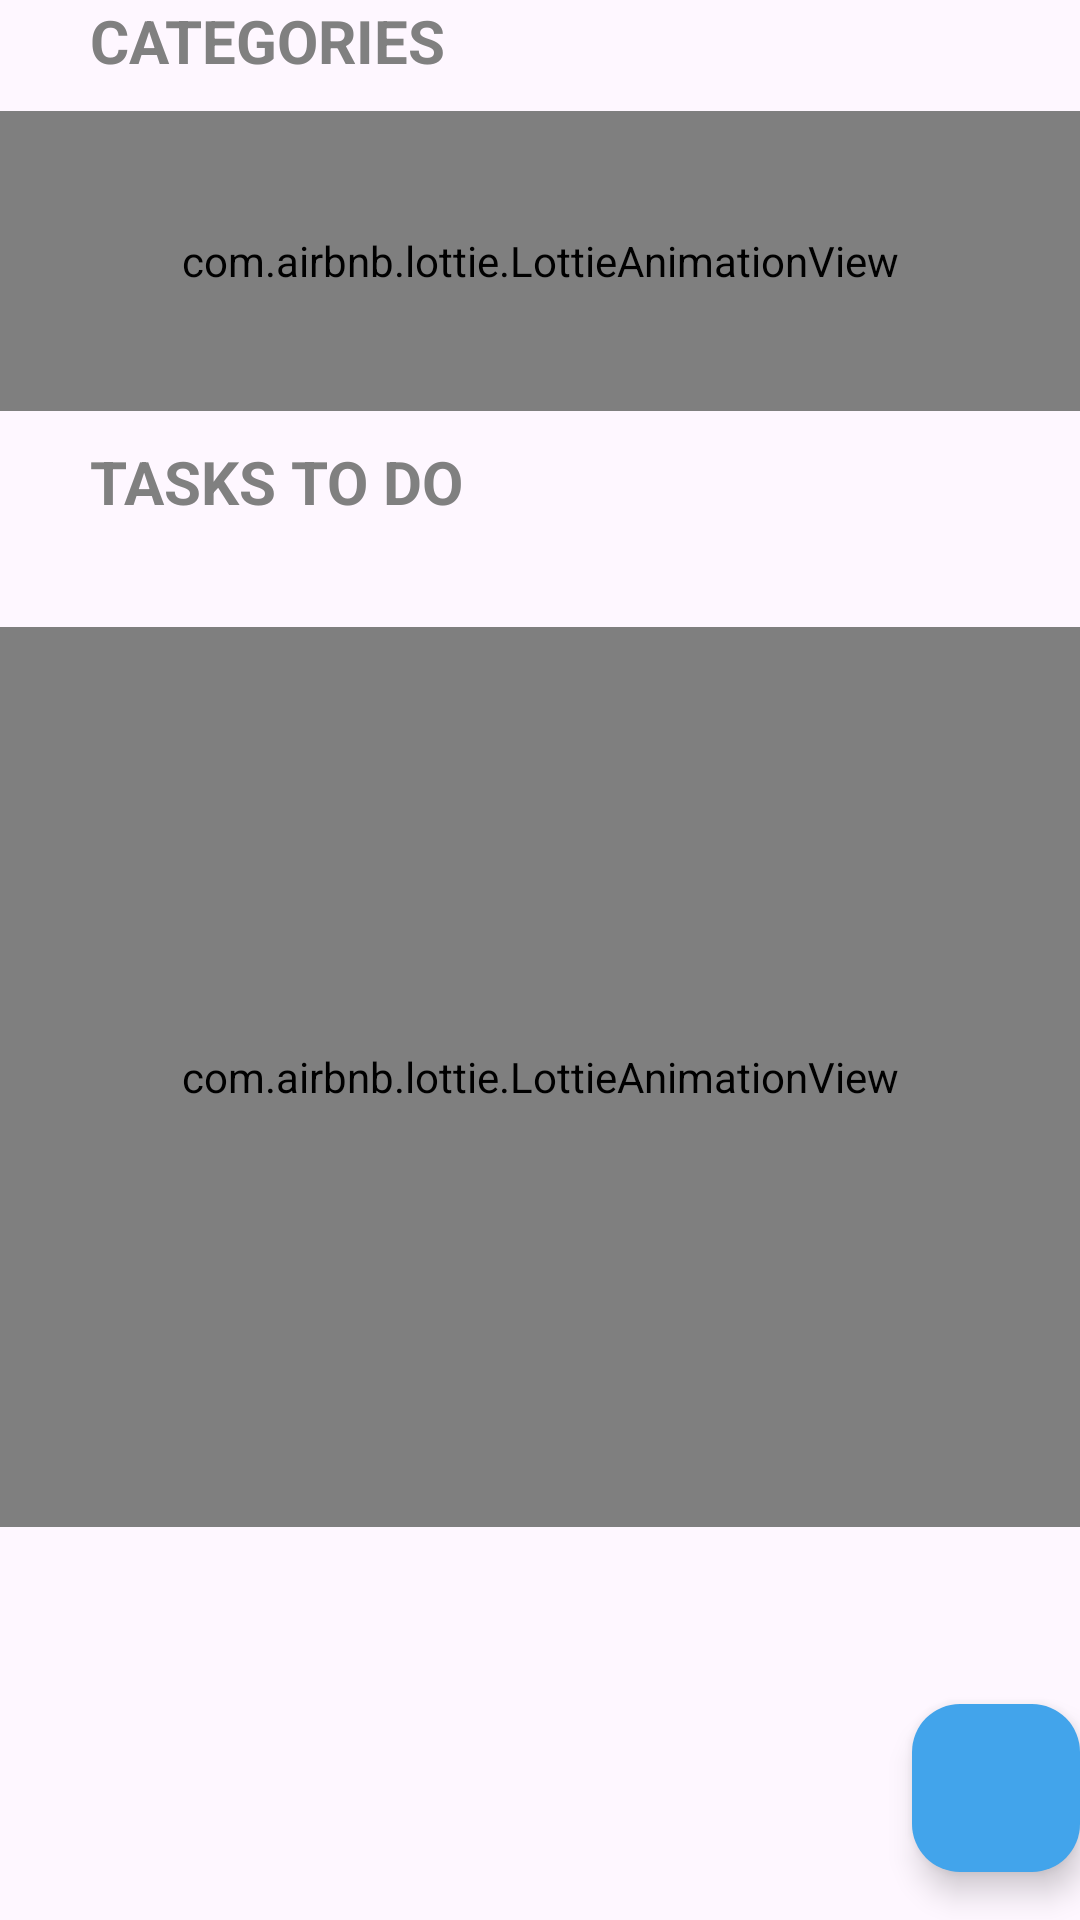

Layout XML and referenced resources for this Android screen:
<!-- AndroidManifest.xml: application theme Theme.ClickUP -->
<!-- res/layout/fragment_base.xml -->
<?xml version="1.0" encoding="utf-8"?>
<layout xmlns:android="http://schemas.android.com/apk/res/android"
    xmlns:app="http://schemas.android.com/apk/res-auto"
    xmlns:tools="http://schemas.android.com/tools"
    tools:context=".fragments.BaseFragment">


    <androidx.coordinatorlayout.widget.CoordinatorLayout
        android:layout_width="match_parent"
        android:layout_height="match_parent"
        tools:context=".presentation.fragments.BaseFragment">

        <LinearLayout
            android:layout_width="match_parent"
            android:layout_height="match_parent"
            android:orientation="vertical">

            <TextView
                android:id="@+id/categoryText"
                android:layout_width="wrap_content"
                android:layout_height="wrap_content"
                android:layout_marginStart="30dp"
                android:text="@string/categories"
                android:textAllCaps="true"
                android:textColor="#808080"
                android:textSize="20sp"
                android:textStyle="bold" />

            <androidx.recyclerview.widget.RecyclerView
                android:id="@+id/categoriesRecyclerView"
                android:layout_width="match_parent"
                android:layout_height="wrap_content"
                android:layout_marginStart="5dp"
                android:layout_marginTop="10dp"
                android:layout_marginEnd="5dp" />

            <com.airbnb.lottie.LottieAnimationView
                android:id="@+id/categoryAnimationView"
                android:layout_width="match_parent"
                android:layout_height="100dp"
                app:lottie_autoPlay="true"
                app:lottie_loop="true"
                app:lottie_rawRes="@raw/categoryanim" />

            <TextView
                android:id="@+id/tasksText"
                android:layout_width="wrap_content"
                android:layout_height="wrap_content"
                android:layout_marginStart="30dp"
                android:layout_marginTop="10dp"
                android:text="@string/tasks_to_do"
                android:textAllCaps="true"
                android:textColor="#808080"
                android:textSize="20sp"
                android:textStyle="bold" />

            <androidx.recyclerview.widget.RecyclerView
                android:id="@+id/tasksRecyclerView"
                android:layout_width="match_parent"
                android:layout_height="wrap_content"
                android:layout_marginStart="5dp"
                android:layout_marginTop="10dp"
                android:layout_marginEnd="5dp"
                android:layout_marginBottom="10dp"
                android:clipToPadding="false"
                android:paddingBottom="15dp" />

            <com.airbnb.lottie.LottieAnimationView
                android:id="@+id/noResultAnimationView"
                android:layout_width="match_parent"
                android:layout_height="300dp"
                app:lottie_autoPlay="true"
                app:lottie_loop="true"
                app:lottie_rawRes="@raw/noresultanim" />

        </LinearLayout>

        <com.google.android.material.floatingactionbutton.FloatingActionButton
            android:id="@+id/fab"
            android:layout_width="wrap_content"
            android:layout_height="wrap_content"
            android:layout_gravity="bottom|end"
            android:layout_marginEnd="@dimen/fab_margin"
            android:layout_marginBottom="16dp"
            android:backgroundTint="@color/light_blue"
            app:srcCompat="@drawable/ic_baseline_add_24" />

    </androidx.coordinatorlayout.widget.CoordinatorLayout>
</layout>
<!-- resources referenced by this layout -->
<resources>
  <color name="light_blue">#42A4EB</color>
  <string name="categories">Categories</string>
  <string name="tasks_to_do">Tasks To Do</string>
  <style name="Theme.ClickUP" parent="Theme.Material3.DayNight">
          
          <item name="colorPrimary">@color/light_blue</item>
          <item name="colorPrimaryVariant">@color/dark_blue</item>
          <item name="colorOnPrimary">@color/white</item>
          
          <item name="colorSecondary">@color/light_blue</item>
          <item name="colorSecondaryVariant">@color/dark_blue</item>
          <item name="colorOnSecondary">@color/white</item>
          
          <item name="android:statusBarColor" tools:targetApi="l">?attr/colorOnPrimary</item>
          <item name="android:windowTranslucentStatus">true</item>
          <item name="drawerArrowStyle">@style/DrawerIconStyle</item>
          <item name="windowActionBar">false</item>
          <item name="windowNoTitle">true</item>
          
      </style>
  <color name="dark_blue">#1D59B3</color>
  <color name="white">#FFFFFFFF</color>
  <style name="DrawerIconStyle" parent="Widget.AppCompat.DrawerArrowToggle">
          <item name="color">@android:color/black</item>
      </style>
</resources>
